Image classification data set "leaf" (sreevallabh04/multimodalfusion on GitHub). Class labels (8): anthracnose, bacterial canker, cutting weevil, die back, gall midge, healthy, powdery mildew, sooty mould.

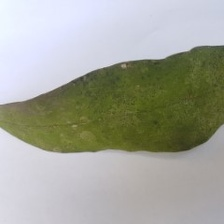
Label: powdery mildew

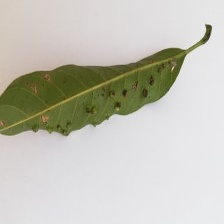
Label: gall midge

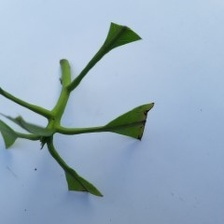
Label: cutting weevil

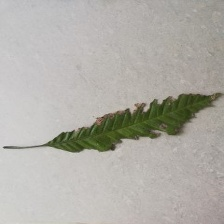
Label: bacterial canker

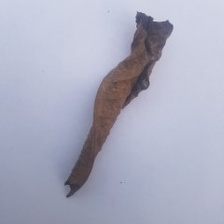
Label: die back

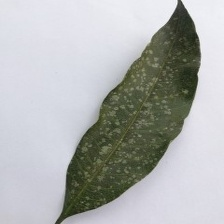
Label: powdery mildew
